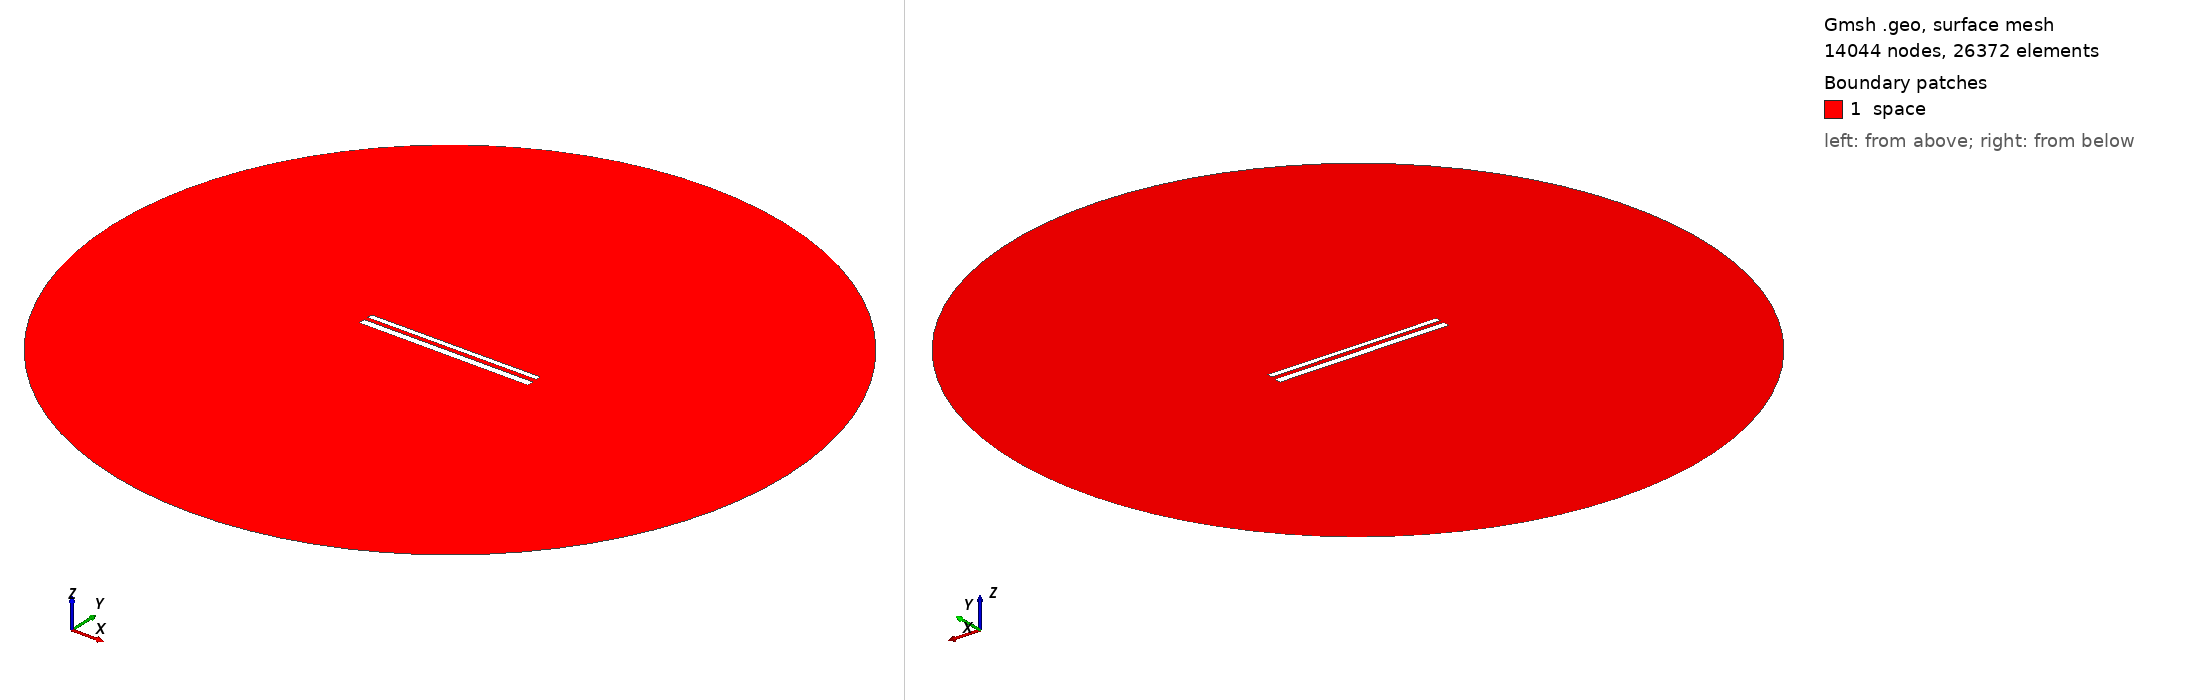

Gmsh geometry script, surface-meshed: 14044 nodes, 26372 surface elements. Boundary patches (legend numbers): 1 space. Left view from above one corner, right view from below the opposite corner. Legend entries are the model's physical surfaces. The drawing asked Gmsh for element sizes between 1% and 20% of the model's largest extent; the script's own settings can give other sizes.

=== 11813.geo (drawn) ===
//---------------------------------------
// Geometry kernel
//---------------------------------------

SetFactory("OpenCASCADE");



//---------------------------------------
// Parameters of the geometry
//---------------------------------------

// Overetch of the upper plate
overetch = 0.375;

// Distance between the plates
distance = 2.25;

// Discretization over the x axis (for the deformation)
nx = 50; 

// Length of the plate
L = 100 - overetch; 

// Number of modes
n = 4; 

// 1st mode coefficient
coeff(1) = 0.15;
beta(1) = 0.596864 * 3.1415926535 / L;

// 2nd mode coefficient
coeff(2) = 0.0;
beta(2) = 1.49418 * 3.1415926535 / L;

// 3rd mode coefficient
coeff(3) = 0.0;
beta(3) = 2.50025 * 3.1415926535 / L;

// 4th mode coefficient
coeff(4) = 0.0;
beta(4) = 3.49999 * 3.1415926535 / L;



//---------------------------------------
// Upper plate (deformed rectangle)
//---------------------------------------

// Coordiantes of the upper plate
xmin = -50;
xmax = 50 - overetch;

// Height of the upper plate
yheight = 4 - 2 * overetch;

// Indexes of the points
UpperID[] = {};
LowerID[] = {};
LeftID[] = {};
RightID[] = {};

// Point index
p = 1;

// Horizontal edges
For i In {1:nx}
    x = xmin + (i-1)*(xmax - xmin)/(nx-1);

    y_bottom = distance / 2 + overetch;
    For j In {1:n}
        C = (Cosh(beta(j)*L) + Cos(beta(j)*L)) / (Sinh(beta(j)*L) + Sin(beta(j)*L));
        y_bottom  = y_bottom + coeff(j) * (Cosh(beta(j)*(x+50)) - Cos(beta(j)*(x+50)) - C * (Sinh(beta(j)*(x+50)) - Sin(beta(j)*(x+50))));
    EndFor

    y_top = y_bottom + yheight;

    Point(p) = {x, y_top, 0, 1.0};
    UpperID[i] = p;
    p = p + 1;

    Point(p) = {x, y_bottom, 0, 1.0};
    LowerID[i] = p;
    p = p + 1;
EndFor

// Create point lists
UpperPts[] = {}; LowerPts[] = {};
For i In {1:nx}
  UpperPts[] += {UpperID[i]};
  LowerPts[] += {LowerID[i]};
EndFor

// Build splines
Spline(1) = {UpperPts[]};
Spline(2) = {LowerPts[]};
Line(3) = {LowerPts[nx-1], UpperPts[nx-1]};
Line(4) = {LowerPts[0], UpperPts[0]};

// Build the plane surface
Curve Loop(1) = {2, 3, -1, -4};
Plane Surface(1) = {1};



//---------------------------------------
// Lower plate (rectangle)
//---------------------------------------

// Vertices
Point(1001) = {-50, -1, 0, 1.0};
Point(1002) = { 50, -1, 0, 1.0};
Point(1003) = { 50,  -5, 0, 1.0};
Point(1004) = {-50,  -5, 0, 1.0};

// Edges
Line(5) = {1001, 1002};
Line(6) = {1002, 1003};
Line(7) = {1003, 1004};
Line(8) = {1004, 1001};

// Plane surface
Line Loop(2) = {5, 6, 7, 8};
Plane Surface(2) = {2}; 



//---------------------------------------
// Outer (fictious) boundary
//---------------------------------------

// Points
Point(1005) = {0, 0, 0};       // Center
Point(1006) = {200, 0, 0};     // Start point
Point(1007) = {0, 200, 0};     // 90 degrees
Point(1008) = {-200, 0, 0};    // 180 degrees
Point(1009) = {0, -200, 0};    // 270 degrees

// Circle arcs (each needs start, center, end)
Circle(9) = {1006, 1005, 1007};
Circle(10) = {1007, 1005, 1008};
Circle(11) = {1008, 1005, 1009};
Circle(12) = {1009, 1005, 1006};

// Plane surface for the entire domain
Curve Loop(3) = {9, 10, 11, 12};
Surface(3) = {3};

// Subtract the plates from the whole domain to obtain the actual domain where we want to solve the equations
BooleanDifference{ Surface{3}; Delete; }{ Surface{1}; Surface{2}; Delete; }




//---------------------------------------
// Transfinite Lines/Curves
//---------------------------------------

// Set the number of points on the boundaries
r = 7;

// Plates
Transfinite Curve {1, 2} = 50*r Using Progression 1;
Transfinite Curve {3, 4} = 2*r Using Progression 1;
Transfinite Line {5, 7} = 50*r Using Progression 1;
Transfinite Line {6, 8} = 2*r Using Progression 1;

// Outer boundary
Transfinite Line {9, 10, 11, 12} = 20 Using Progression 1;



//---------------------------------------
// Physical groups
//---------------------------------------                

// Physical curves (boundaries)
Physical Line("force_segment", 10) = {2};
Physical Line("upper_plate", 11) = {1, 3, 4};
Physical Line("lower_plate", 12) = {5, 6, 7, 8};
Physical Line("boundary", 20) = {9, 10, 11, 12};

// Physical Surfaces
Physical Surface("space", 30) = {3};



//---------------------------------------
// 6. Generate the Mesh
//---------------------------------------

// 2D mesh generation
Mesh 2;
